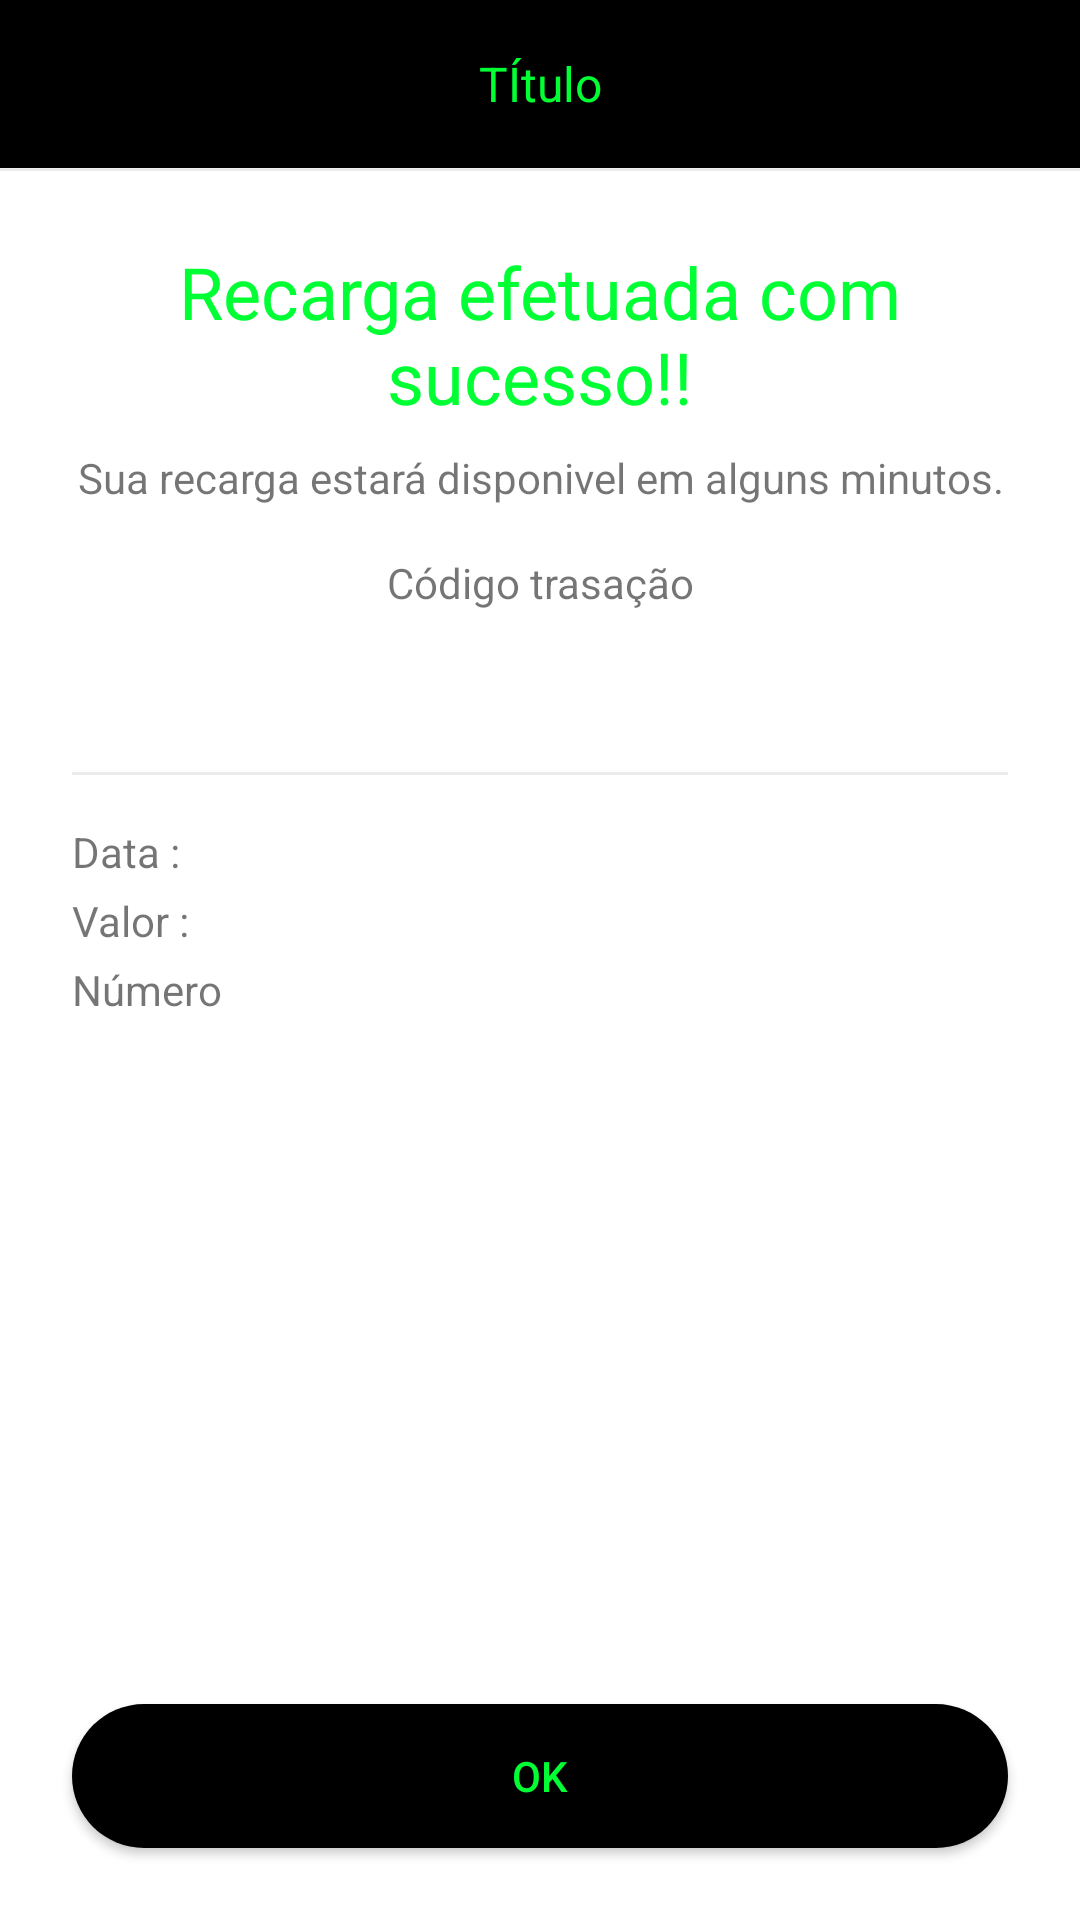

Produce the Android XML layout that renders to this screen, including the resource entries it uses.
<!-- AndroidManifest.xml: application theme Theme.CarteiraDigital -->
<!-- res/layout/activity_recarga_recibo.xml -->
<?xml version="1.0" encoding="utf-8"?>
<androidx.constraintlayout.widget.ConstraintLayout xmlns:android="http://schemas.android.com/apk/res/android"
    xmlns:app="http://schemas.android.com/apk/res-auto"
    xmlns:tools="http://schemas.android.com/tools"
    android:layout_width="match_parent"
    android:layout_height="match_parent"
    tools:context=".recarga.RecargaReciboActivity">


    <include
        android:id="@+id/include2"
        layout="@layout/toolbar_recibo"
        app:layout_constraintEnd_toEndOf="parent"
        app:layout_constraintStart_toStartOf="parent"
        app:layout_constraintTop_toTopOf="parent" />

    <ScrollView
        android:layout_width="match_parent"
        android:layout_height="0dp"
        android:fillViewport="true"
        app:layout_constraintBottom_toBottomOf="parent"
        app:layout_constraintEnd_toEndOf="parent"
        app:layout_constraintHorizontal_bias="0.0"
        app:layout_constraintStart_toStartOf="parent"
        app:layout_constraintTop_toBottomOf="@+id/include2"
        app:layout_constraintVertical_bias="1.0">

        <androidx.constraintlayout.widget.ConstraintLayout
            android:layout_width="match_parent"
            android:layout_height="wrap_content"
            android:padding="24dp">


            <TextView
                android:id="@+id/textView4"
                android:layout_width="match_parent"
                android:layout_height="wrap_content"
                android:text="Recarga efetuada com sucesso!!"
                android:textAlignment="center"
                android:textColor="@color/corPadrao"
                android:textSize="24sp"
                app:layout_constraintEnd_toEndOf="parent"
                app:layout_constraintStart_toStartOf="parent"
                app:layout_constraintTop_toTopOf="parent" />

            <TextView
                android:id="@+id/textView5"
                android:layout_width="match_parent"
                android:layout_height="wrap_content"
                android:layout_marginTop="8dp"
                android:text="Sua recarga estará disponivel em alguns minutos."
                android:textAlignment="center"
                app:layout_constraintEnd_toEndOf="parent"
                app:layout_constraintStart_toStartOf="parent"
                app:layout_constraintTop_toBottomOf="@+id/textView4" />

            <TextView
                android:id="@+id/textView6"
                android:layout_width="match_parent"
                android:layout_height="wrap_content"
                android:layout_marginTop="16dp"
                android:text="Código trasação"
                android:textAlignment="center"
                app:layout_constraintEnd_toEndOf="parent"
                app:layout_constraintStart_toStartOf="parent"
                app:layout_constraintTop_toBottomOf="@+id/textView5" />

            <TextView
                android:id="@+id/textCodigo"
                android:layout_width="match_parent"
                android:layout_height="wrap_content"
                android:layout_marginTop="16dp"
                android:textAlignment="center"
                android:textSize="16sp"
                app:layout_constraintEnd_toEndOf="parent"
                app:layout_constraintStart_toStartOf="parent"
                app:layout_constraintTop_toBottomOf="@+id/textView6"
                tools:text="SDGFDJGVBsfASjkg" />

            <include
                android:id="@+id/include3"
                layout="@layout/divisor"
                android:layout_width="match_parent"
                android:layout_height="1dp"
                android:layout_marginTop="16dp"
                app:layout_constraintEnd_toEndOf="parent"
                app:layout_constraintStart_toStartOf="parent"
                app:layout_constraintTop_toBottomOf="@+id/textCodigo" />

            <TextView
                android:id="@+id/textView8"
                android:layout_width="wrap_content"
                android:layout_height="wrap_content"
                android:layout_marginTop="16dp"
                android:text="Data :"
                app:layout_constraintStart_toStartOf="parent"
                app:layout_constraintTop_toBottomOf="@+id/include3" />

            <TextView
                android:id="@+id/textView12"
                android:layout_width="wrap_content"
                android:layout_height="wrap_content"
                android:layout_marginTop="4dp"
                android:text="Valor :"
                app:layout_constraintStart_toStartOf="parent"
                app:layout_constraintTop_toBottomOf="@+id/textView8" />

            <TextView
                android:id="@+id/textData"
                android:layout_width="wrap_content"
                android:layout_height="wrap_content"
                android:layout_marginTop="16dp"
                app:layout_constraintEnd_toEndOf="parent"
                app:layout_constraintTop_toBottomOf="@+id/include3"
                tools:text="20/07/2022 10:35" />

            <TextView
                android:layout_width="wrap_content"
                android:layout_height="wrap_content"
                android:text="Número"
                android:layout_marginTop="4dp"
                app:layout_constraintStart_toStartOf="parent"
                app:layout_constraintTop_toBottomOf="@+id/textView12" />

            <TextView
                android:id="@+id/textNumero"
                android:layout_width="wrap_content"
                android:layout_height="wrap_content"
                android:layout_marginTop="4dp"
                app:layout_constraintEnd_toEndOf="parent"
                app:layout_constraintTop_toBottomOf="@+id/textValor"
                tools:text="21 981715474" />

            <TextView
                android:id="@+id/textValor"
                android:layout_width="wrap_content"
                android:layout_height="wrap_content"
                android:layout_marginTop="4dp"
                app:layout_constraintEnd_toEndOf="parent"
                app:layout_constraintTop_toBottomOf="@+id/textData"
                tools:text="R$: 15,00" />


        </androidx.constraintlayout.widget.ConstraintLayout>
    </ScrollView>

    <Button
        android:id="@+id/btnOk"
        android:layout_width="match_parent"
        android:layout_height="wrap_content"
        android:background="@drawable/bg_btn"
        android:backgroundTint="@android:color/black"
        android:text="Ok"
        android:layout_margin="24dp"
        android:textColor="@color/corPadrao"
        app:layout_constraintBottom_toBottomOf="parent"
        app:layout_constraintEnd_toEndOf="parent"
        app:layout_constraintStart_toStartOf="parent" />

</androidx.constraintlayout.widget.ConstraintLayout>
<!-- res/layout/toolbar_recibo.xml (included above) -->
<?xml version="1.0" encoding="utf-8"?>
<androidx.appcompat.widget.LinearLayoutCompat xmlns:android="http://schemas.android.com/apk/res/android"
    xmlns:app="http://schemas.android.com/apk/res-auto"
    xmlns:tools="http://schemas.android.com/tools"
    android:layout_width="match_parent"
    android:layout_height="wrap_content"
    android:background="@color/black"
    android:orientation="vertical">

    <androidx.appcompat.widget.Toolbar
        android:layout_width="match_parent"
        android:layout_height="wrap_content"
        app:layout_constraintEnd_toEndOf="parent"
        app:layout_constraintStart_toStartOf="parent"
        app:layout_constraintTop_toTopOf="parent">


        <TextView
            android:id="@+id/textTitulo"
            android:layout_width="match_parent"
            android:layout_height="wrap_content"
            android:layout_marginEnd="16dp"
            android:gravity="center_horizontal"
            android:textColor="@color/corPadrao"
            android:textSize="16sp"
            tools:text="TÍtulo" />


    </androidx.appcompat.widget.Toolbar>
   <include layout="@layout/divisor"/>
</androidx.appcompat.widget.LinearLayoutCompat>
<!-- res/layout/divisor.xml (included above) -->
<?xml version="1.0" encoding="utf-8"?>
<androidx.appcompat.widget.LinearLayoutCompat xmlns:android="http://schemas.android.com/apk/res/android"
             android:layout_width="match_parent"
             android:layout_height="1dp"
             android:background="#EBEBEB"/>
<!-- resources referenced by this layout -->
<resources>
  <color name="black">#FF000000</color>
  <color name="corPadrao">#00ff33</color>
  <!-- drawable bg_btn (drawable) -->
  <?xml version="1.0" encoding="utf-8"?>
  <shape xmlns:android="http://schemas.android.com/apk/res/android"
   android:shape="rectangle">
  <solid android:color="@color/corPadrao"/>
      <corners android:radius="100in"/>
  </shape>
  <style name="Theme.CarteiraDigital" parent="Theme.MaterialComponents.DayNight.DarkActionBar">
          
          <item name="colorPrimary">@color/purple_500</item>
          <item name="colorPrimaryVariant">@color/purple_700</item>
          <item name="colorOnPrimary">@color/white</item>
          
          <item name="colorSecondary">@color/teal_200</item>
          <item name="colorSecondaryVariant">@color/teal_700</item>
          <item name="colorOnSecondary">@color/black</item>
          
          <item name="android:statusBarColor" tools:targetApi="l">?attr/colorPrimaryVariant</item>
          
      </style>
  <color name="purple_500">#FF000000</color>
  <color name="purple_700">#FF000000</color>
  <color name="white">#FFFFFFFF</color>
  <color name="teal_200">#FF03DAC5</color>
  <color name="teal_700">#FF018786</color>
</resources>
